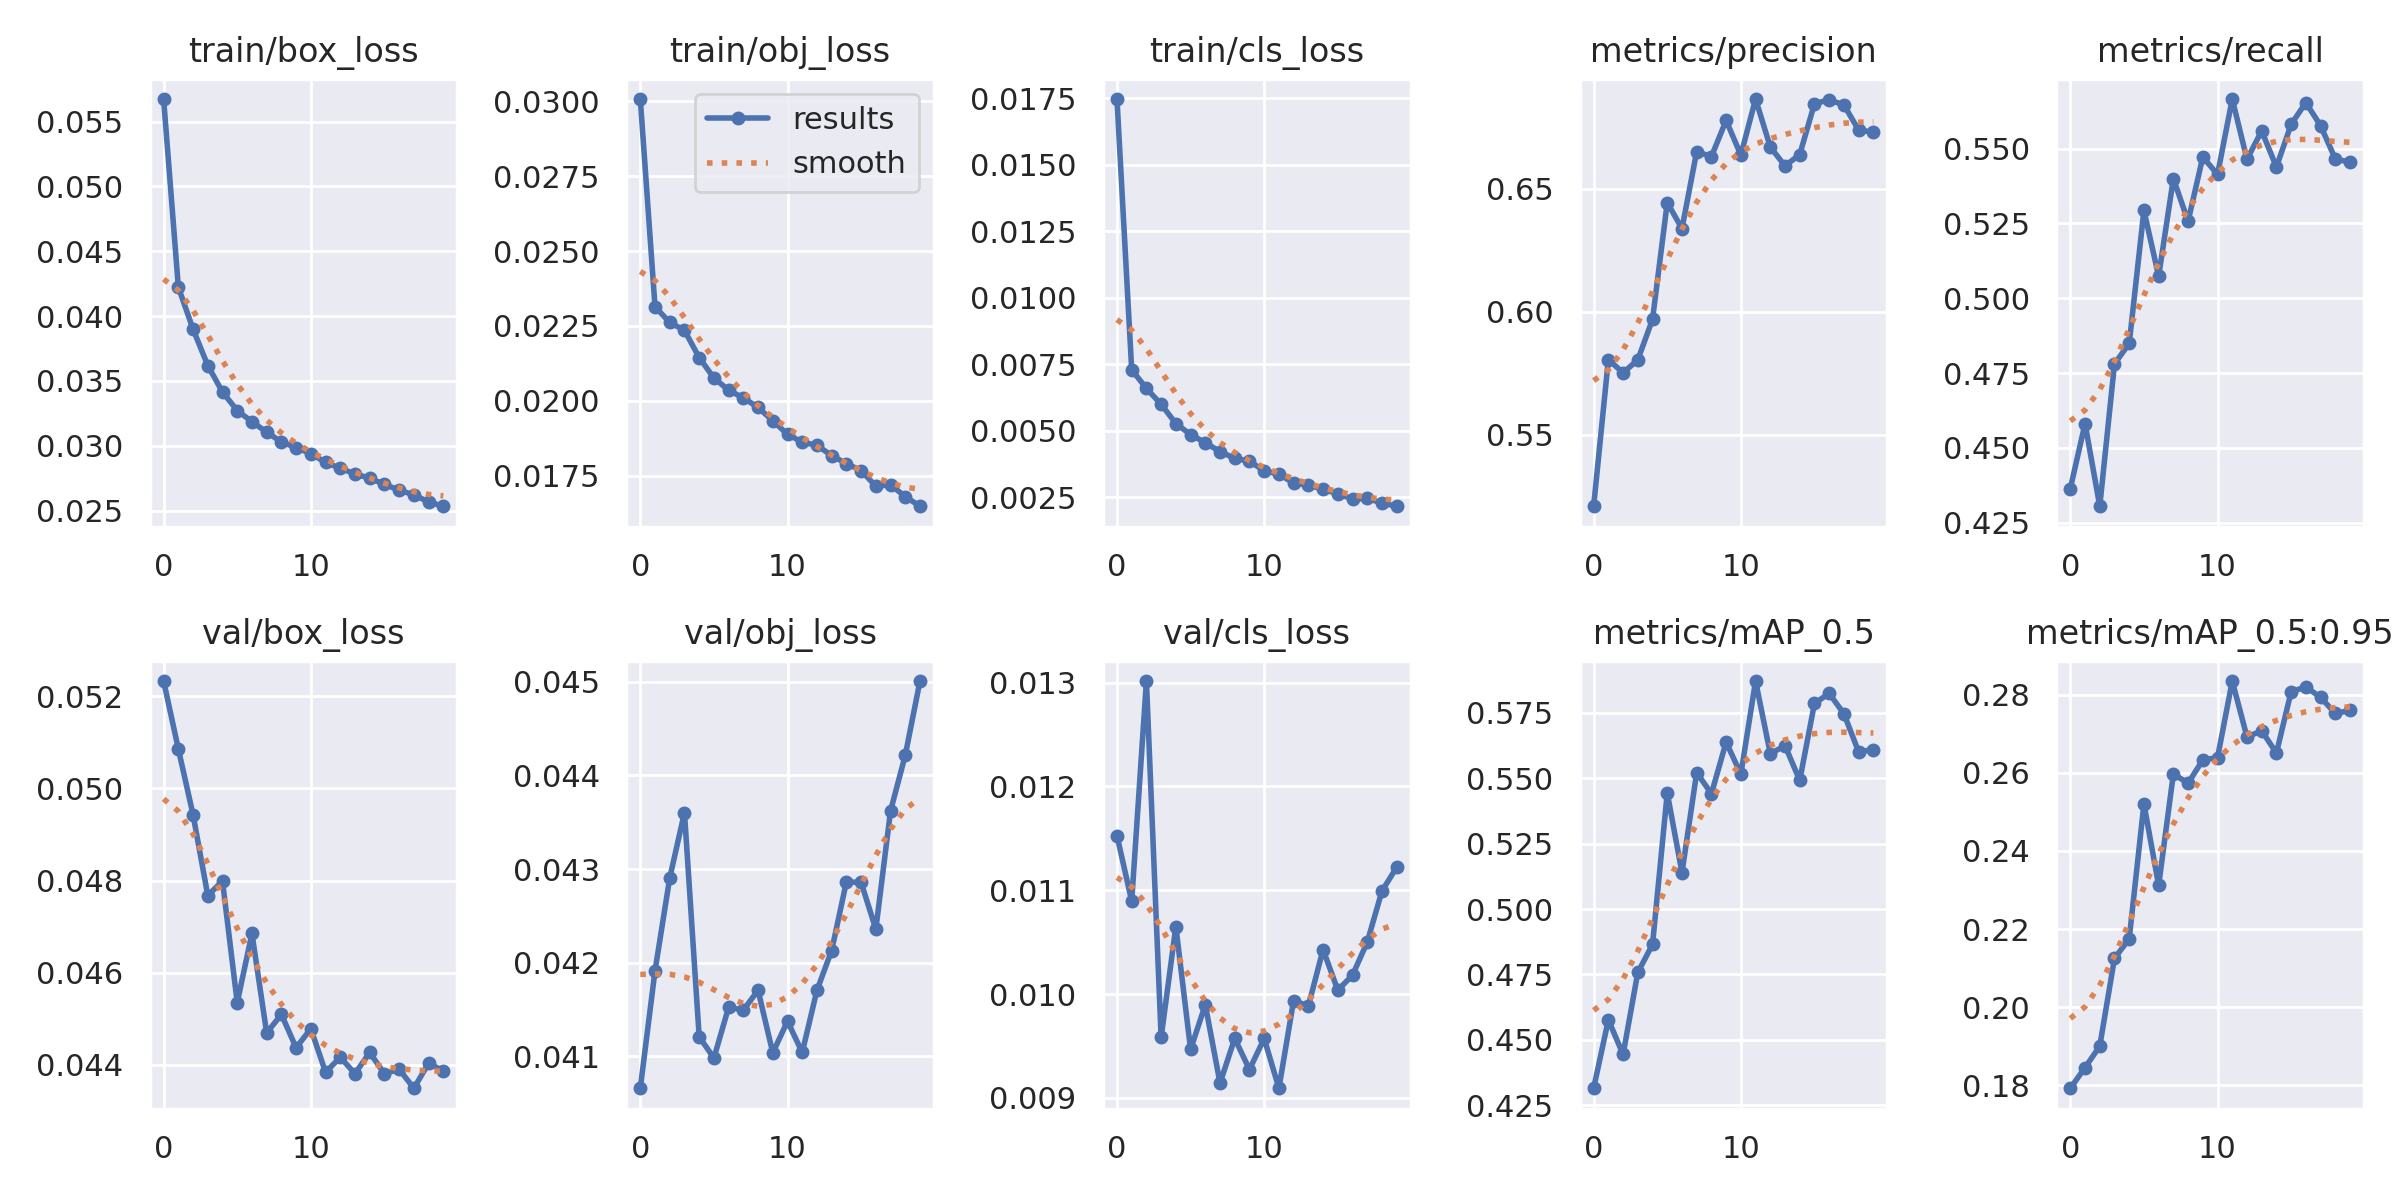

The table this chart was drawn from, first rows:
epoch, train/box_loss, train/obj_loss, train/cls_loss, metrics/precision, metrics/recall, metrics/mAP_0.5, metrics/mAP_0.5:0.95, val/box_loss, val/obj_loss, val/cls_loss, x/lr0, x/lr1, x/lr2
0, 0.05674, 0.03008, 0.01747, 0.5209, 0.4364, 0.4315, 0.1793, 0.05233, 0.04066, 0.01153, 0.07002, 0.003331, 0.003331
1, 0.04224, 0.02314, 0.007302, 0.5805, 0.4581, 0.4577, 0.1845, 0.05086, 0.04192, 0.0109, 0.03969, 0.006334, 0.006334
2, 0.039, 0.02261, 0.006595, 0.5751, 0.4305, 0.4445, 0.19, 0.04943, 0.04291, 0.01302, 0.009032, 0.009008, 0.009008
3, 0.03619, 0.02235, 0.006002, 0.5804, 0.478, 0.4758, 0.2125, 0.04767, 0.0436, 0.009583, 0.008515, 0.008515, 0.008515
4, 0.03415, 0.02144, 0.005276, 0.5969, 0.4849, 0.4865, 0.2175, 0.04799, 0.04121, 0.01065, 0.008515, 0.008515, 0.008515
5, 0.03272, 0.02076, 0.004864, 0.6443, 0.5293, 0.5443, 0.2521, 0.04535, 0.04098, 0.009468, 0.00802, 0.00802, 0.00802
6, 0.03186, 0.02035, 0.004557, 0.6338, 0.5073, 0.5139, 0.2312, 0.04685, 0.04153, 0.009898, 0.007525, 0.007525, 0.007525
7, 0.03105, 0.02009, 0.004221, 0.6651, 0.5399, 0.5521, 0.2597, 0.04469, 0.04149, 0.009143, 0.00703, 0.00703, 0.00703
8, 0.0303, 0.01978, 0.003969, 0.6631, 0.5257, 0.544, 0.2574, 0.04509, 0.04171, 0.009573, 0.006535, 0.006535, 0.006535
9, 0.02986, 0.01933, 0.003864, 0.6778, 0.5472, 0.5638, 0.2633, 0.04437, 0.04104, 0.009273, 0.00604, 0.00604, 0.00604
10, 0.0294, 0.01888, 0.0035, 0.6637, 0.5413, 0.5515, 0.2639, 0.04478, 0.04138, 0.009573, 0.005545, 0.005545, 0.005545
11, 0.02872, 0.01862, 0.003381, 0.6865, 0.5665, 0.5871, 0.2835, 0.04384, 0.04104, 0.009093, 0.00505, 0.00505, 0.00505
12, 0.02827, 0.01851, 0.003037, 0.6669, 0.5464, 0.5593, 0.2692, 0.04416, 0.04171, 0.009938, 0.004555, 0.004555, 0.004555
13, 0.02784, 0.01817, 0.002974, 0.6593, 0.5559, 0.5624, 0.2708, 0.04381, 0.04213, 0.009885, 0.00406, 0.00406, 0.00406
14, 0.0275, 0.0179, 0.002804, 0.6639, 0.5438, 0.5492, 0.2651, 0.04426, 0.04286, 0.01043, 0.003565, 0.003565, 0.003565
15, 0.02703, 0.01766, 0.002644, 0.6845, 0.5581, 0.5785, 0.2808, 0.0438, 0.04286, 0.01004, 0.00307, 0.00307, 0.00307
16, 0.02658, 0.01715, 0.002437, 0.6861, 0.5653, 0.5824, 0.282, 0.0439, 0.04236, 0.01018, 0.002575, 0.002575, 0.002575
17, 0.02622, 0.01719, 0.002468, 0.684, 0.5576, 0.5746, 0.2793, 0.04349, 0.04362, 0.0105, 0.00208, 0.00208, 0.00208
18, 0.02567, 0.0168, 0.002289, 0.6739, 0.5465, 0.5601, 0.2752, 0.04403, 0.04422, 0.01099, 0.001585, 0.001585, 0.001585
19, 0.02534, 0.01648, 0.002169, 0.673, 0.5454, 0.5609, 0.276, 0.04387, 0.04501, 0.01122, 0.00109, 0.00109, 0.00109
